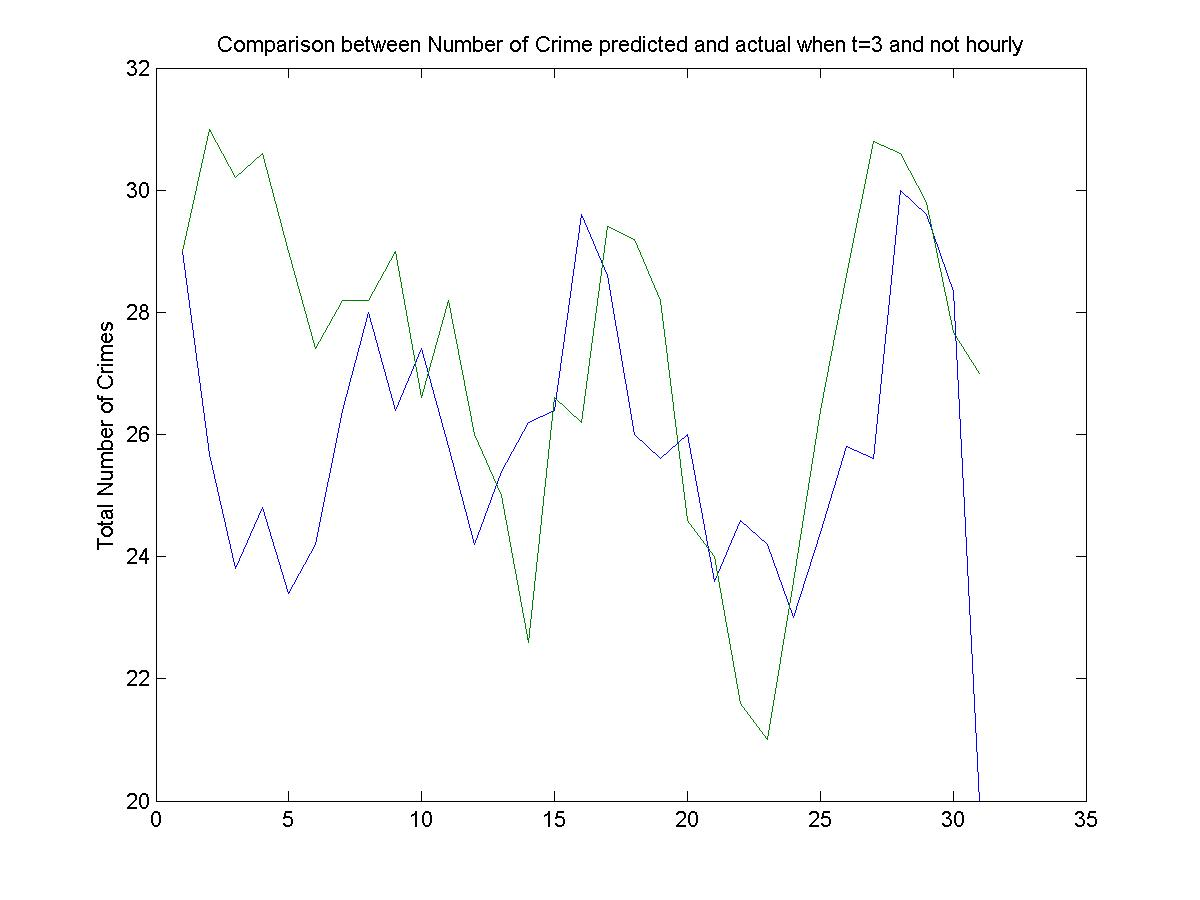

Values plotted in this chart, from the file beside it:
29, 29
23, 35
25, 29
22, 27
20, 31
34, 31
16, 27
29, 21
33, 31
28, 31
26, 35
21, 15
21, 29
25, 20
34, 26
30, 23
22, 35
37, 27
20, 36
21, 25
28, 18
24, 17
25, 24
25, 24
19, 22
22, 31
31, 31
32, 35
24, 35
41, 21
20, 27
